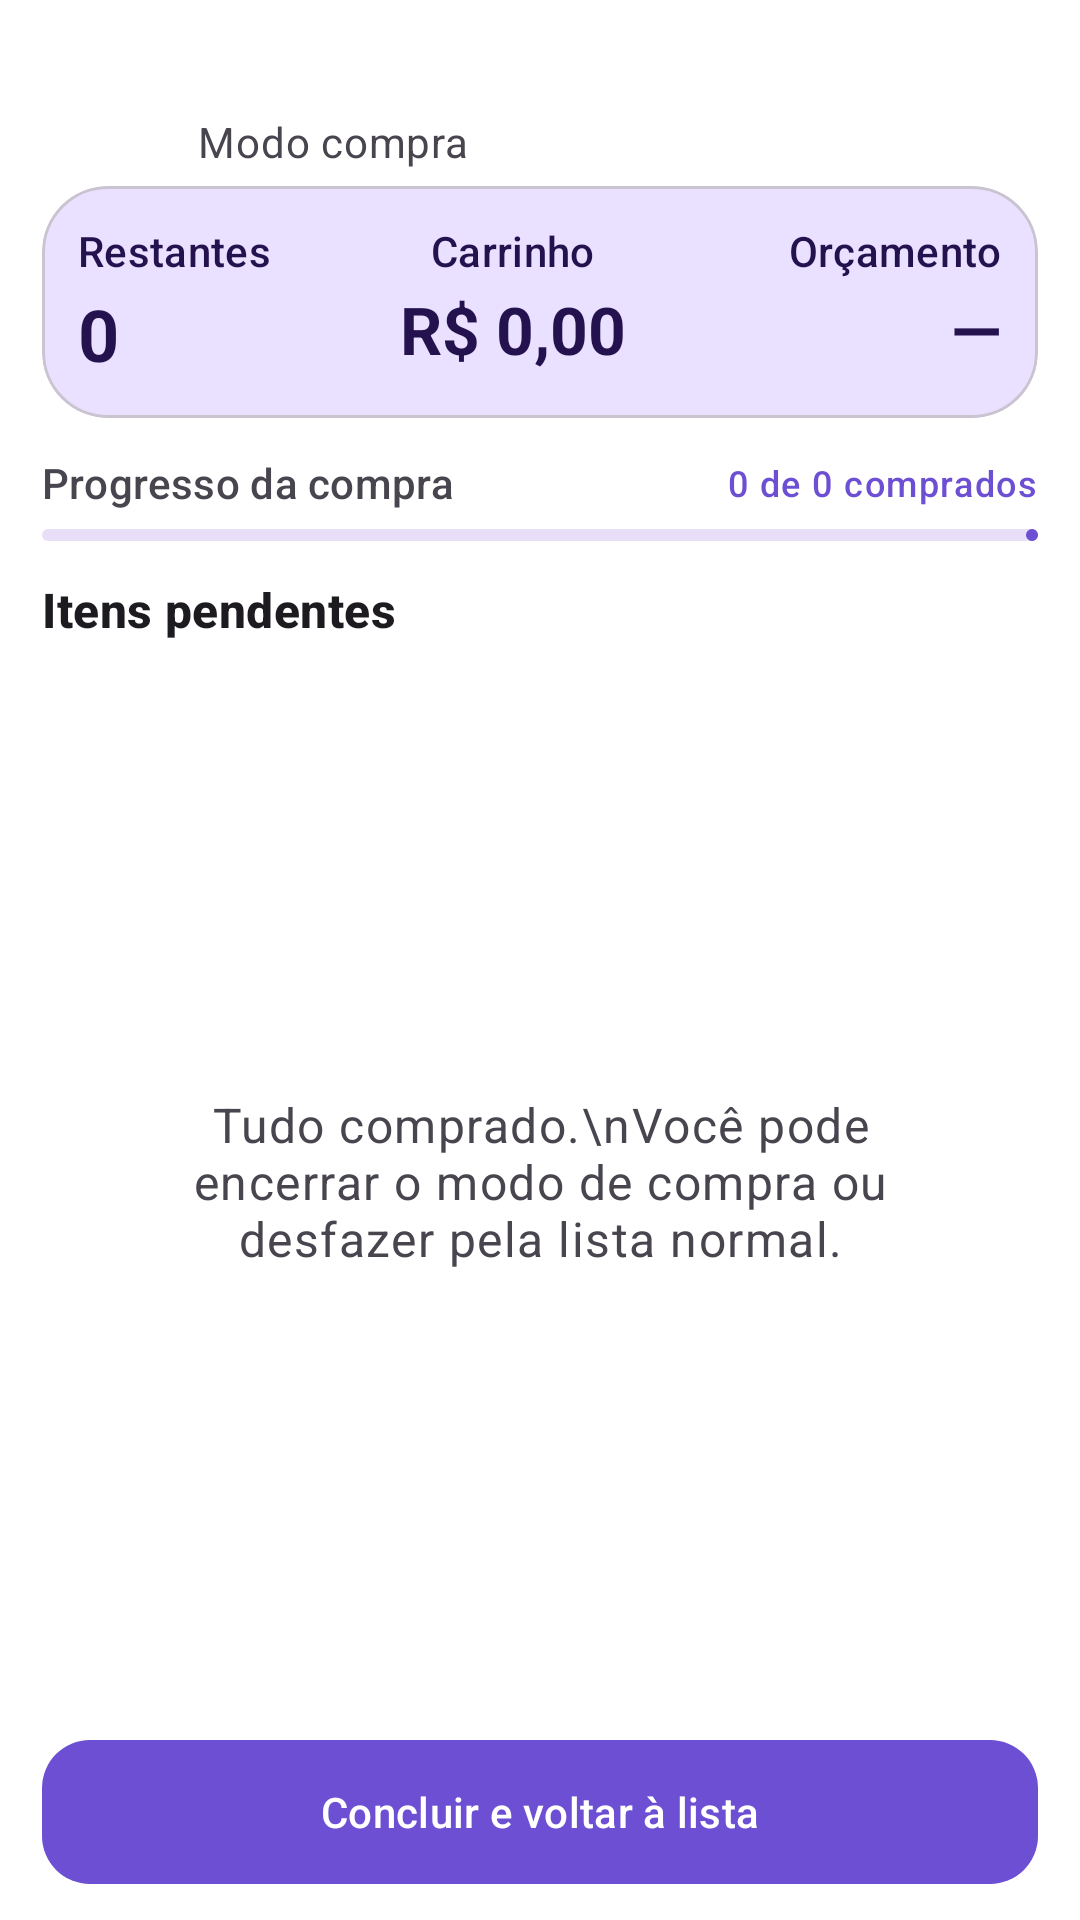

Layout XML and referenced resources for this Android screen:
<!-- AndroidManifest.xml: application theme Theme.ListaCompras -->
<!-- res/layout/activity_purchase_mode.xml -->
<?xml version="1.0" encoding="utf-8"?>
<LinearLayout xmlns:android="http://schemas.android.com/apk/res/android"
    xmlns:app="http://schemas.android.com/apk/res-auto"
    android:id="@+id/rootPurchaseMode"
    android:layout_width="match_parent"
    android:layout_height="match_parent"
    android:background="?attr/colorSurface"
    android:orientation="vertical"
    android:paddingStart="14dp"
    android:paddingTop="6dp"
    android:paddingEnd="14dp">

    <LinearLayout
        android:layout_width="match_parent"
        android:layout_height="wrap_content"
        android:gravity="center_vertical"
        android:orientation="horizontal">

        <ImageButton
            android:id="@+id/buttonBackPurchaseMode"
            android:layout_width="52dp"
            android:layout_height="52dp"
            android:background="?attr/selectableItemBackgroundBorderless"
            android:contentDescription="Encerrar modo de compra"
            android:padding="13dp"
            android:src="@drawable/ic_back"
            app:tint="?attr/colorOnSurface" />

        <LinearLayout
            android:layout_width="0dp"
            android:layout_height="wrap_content"
            android:layout_weight="1"
            android:orientation="vertical">

            <TextView
                android:id="@+id/textPurchaseModeTitle"
                android:layout_width="match_parent"
                android:layout_height="wrap_content"
                android:ellipsize="end"
                android:maxLines="1"
                android:textAppearance="@style/TextAppearance.Material3.TitleLarge"
                android:textStyle="bold" />

            <TextView
                android:layout_width="wrap_content"
                android:layout_height="wrap_content"
                android:layout_marginTop="1dp"
                android:text="Modo compra"
                android:textAppearance="@style/TextAppearance.Material3.BodyMedium"
                android:textColor="?attr/colorOnSurfaceVariant" />
        </LinearLayout>
    </LinearLayout>

    <com.google.android.material.card.MaterialCardView
    style="@style/Widget.ListaCompras.Card"
        android:layout_width="match_parent"
        android:layout_height="wrap_content"
        android:layout_marginTop="4dp"
        app:cardBackgroundColor="?attr/colorPrimaryContainer"
        app:cardCornerRadius="22dp"
        app:cardElevation="0dp">

        <LinearLayout
            android:layout_width="match_parent"
            android:layout_height="wrap_content"
            android:orientation="vertical"
            android:padding="12dp">

            <LinearLayout
                android:layout_width="match_parent"
                android:layout_height="wrap_content"
                android:orientation="horizontal">

                <LinearLayout
                    android:layout_width="0dp"
                    android:layout_height="wrap_content"
                    android:layout_weight="1"
                    android:orientation="vertical">
                    <TextView
                        android:layout_width="wrap_content"
                        android:layout_height="wrap_content"
                        android:text="Restantes"
                        android:textAppearance="@style/TextAppearance.Material3.LabelLarge"
                        android:textColor="?attr/colorOnPrimaryContainer" />
                    <TextView
                        android:id="@+id/textRemainingCount"
                        android:layout_width="wrap_content"
                        android:layout_height="wrap_content"
                        android:layout_marginTop="2dp"
                        android:text="0"
                        android:textAppearance="@style/TextAppearance.Material3.HeadlineSmall"
                        android:textColor="?attr/colorOnPrimaryContainer"
                        android:textStyle="bold" />
                </LinearLayout>

                <LinearLayout
                    android:layout_width="0dp"
                    android:layout_height="wrap_content"
                    android:layout_weight="1.4"
                    android:gravity="center_horizontal"
                    android:orientation="vertical">
                    <TextView
                        android:layout_width="wrap_content"
                        android:layout_height="wrap_content"
                        android:text="Carrinho"
                        android:textAppearance="@style/TextAppearance.Material3.LabelLarge"
                        android:textColor="?attr/colorOnPrimaryContainer" />
                    <TextView
                        android:id="@+id/textPurchaseCartTotal"
                        android:layout_width="wrap_content"
                        android:layout_height="wrap_content"
                        android:layout_marginTop="2dp"
                        android:text="R$ 0,00"
                        android:textAppearance="@style/TextAppearance.Material3.TitleLarge"
                        android:textColor="?attr/colorOnPrimaryContainer"
                        android:textStyle="bold" />
                </LinearLayout>

                <LinearLayout
                    android:layout_width="0dp"
                    android:layout_height="wrap_content"
                    android:layout_weight="1.2"
                    android:gravity="end"
                    android:orientation="vertical">
                    <TextView
                        android:id="@+id/textPurchaseBudgetLabel"
                        android:layout_width="wrap_content"
                        android:layout_height="wrap_content"
                        android:text="Orçamento"
                        android:textAppearance="@style/TextAppearance.Material3.LabelLarge"
                        android:textColor="?attr/colorOnPrimaryContainer" />
                    <TextView
                        android:id="@+id/textPurchaseBudgetValue"
                        android:layout_width="wrap_content"
                        android:layout_height="wrap_content"
                        android:layout_marginTop="2dp"
                        android:text="—"
                        android:textAppearance="@style/TextAppearance.Material3.TitleLarge"
                        android:textColor="?attr/colorOnPrimaryContainer"
                        android:textStyle="bold" />
                </LinearLayout>
            </LinearLayout>

        </LinearLayout>
    </com.google.android.material.card.MaterialCardView>

    <LinearLayout
        android:layout_width="match_parent"
        android:layout_height="wrap_content"
        android:layout_marginTop="12dp"
        android:gravity="center_vertical"
        android:orientation="horizontal">
        <TextView
            android:layout_width="0dp"
            android:layout_height="wrap_content"
            android:layout_weight="1"
            android:text="Progresso da compra"
            android:textAppearance="@style/TextAppearance.Material3.LabelLarge"
            android:textColor="?attr/colorOnSurfaceVariant" />
        <TextView
            android:id="@+id/textPurchaseProgressLabel"
            android:layout_width="wrap_content"
            android:layout_height="wrap_content"
            android:text="0 de 0 comprados"
            android:textAppearance="@style/TextAppearance.Material3.LabelMedium"
            android:textColor="?attr/colorPrimary" />
    </LinearLayout>
    <com.google.android.material.progressindicator.LinearProgressIndicator
        android:id="@+id/progressPurchase"
        android:layout_width="match_parent"
        android:layout_height="4dp"
        android:layout_marginTop="6dp"
        android:max="100"
        app:trackCornerRadius="2dp" />
    <TextView
        android:layout_width="match_parent"
        android:layout_height="wrap_content"
        android:layout_marginTop="12dp"
        android:layout_marginBottom="6dp"
        android:text="Itens pendentes"
        android:textAppearance="@style/TextAppearance.Material3.TitleMedium"
        android:textStyle="bold" />

    <FrameLayout
        android:layout_width="match_parent"
        android:layout_height="0dp"
        android:layout_weight="1">

        <androidx.recyclerview.widget.RecyclerView
            android:id="@+id/recyclerPurchaseMode"
            android:layout_width="match_parent"
            android:layout_height="match_parent"
            android:clipToPadding="false"
            android:paddingBottom="16dp" />

        <TextView
            android:id="@+id/textPurchaseModeEmpty"
            android:layout_width="match_parent"
            android:layout_height="wrap_content"
            android:layout_gravity="center"
            android:gravity="center"
            android:padding="32dp"
            android:text="Tudo comprado.\nVocê pode encerrar o modo de compra ou desfazer pela lista normal."
            android:textAppearance="@style/TextAppearance.Material3.BodyLarge"
            android:textColor="?attr/colorOnSurfaceVariant" />
    </FrameLayout>
    <LinearLayout
        android:id="@+id/purchaseBottomBar"
        android:layout_width="match_parent"
        android:layout_height="wrap_content"
        android:orientation="vertical"
        android:paddingTop="8dp">
        <com.google.android.material.button.MaterialButton
            android:id="@+id/buttonFinishPurchaseMode"
            style="@style/Widget.ListaCompras.Button.Filled"
            android:layout_width="match_parent"
            android:layout_height="56dp"
            android:layout_marginBottom="8dp"
            android:text="Concluir e voltar à lista" />
    </LinearLayout>
</LinearLayout>
<!-- resources referenced by this layout -->
<resources>
  <style name="Widget.ListaCompras.Button.Filled" parent="Widget.Material3.Button">
          <item name="cornerRadius">@dimen/lc_radius_button</item>
          <item name="android:minHeight">48dp</item>
      </style>
  <style name="Widget.ListaCompras.Card" parent="Widget.Material3.CardView.Outlined">
          <item name="cardCornerRadius">@dimen/lc_radius_card</item>
          <item name="cardElevation">0dp</item>
          <item name="strokeColor">?attr/colorOutlineVariant</item>
          <item name="strokeWidth">1dp</item>
          <item name="cardBackgroundColor">?attr/colorSurfaceContainerLow</item>
      </style>
  <style name="Theme.ListaCompras" parent="Theme.Material3.DayNight.NoActionBar">
          <item name="colorPrimary">@color/primary</item>
          <item name="colorOnPrimary">@color/on_primary</item>
          <item name="colorPrimaryContainer">@color/primary_container</item>
          <item name="colorOnPrimaryContainer">@color/on_primary_container</item>
          <item name="colorSecondary">@color/secondary</item>
          <item name="colorOnSecondary">@color/on_secondary</item>
          <item name="colorSecondaryContainer">@color/secondary_container</item>
          <item name="colorOnSecondaryContainer">@color/on_secondary_container</item>
          <item name="android:colorBackground">@color/dark_background</item>
          <item name="colorSurface">@color/dark_surface</item>
          <item name="colorSurfaceVariant">@color/dark_surface_variant</item>
          <item name="colorSurfaceContainerLowest">@color/dark_surface_lowest</item>
          <item name="colorSurfaceContainerLow">@color/dark_surface_low</item>
          <item name="colorSurfaceContainer">@color/dark_surface_container</item>
          <item name="colorSurfaceContainerHigh">@color/dark_surface_high</item>
          <item name="colorSurfaceContainerHighest">@color/dark_surface_highest</item>
          <item name="colorOnSurface">@color/dark_on_surface</item>
          <item name="colorOnSurfaceVariant">@color/dark_on_surface_variant</item>
          <item name="colorOutline">@color/dark_outline</item>
          <item name="colorOutlineVariant">@color/dark_outline_variant</item>
          <item name="android:navigationBarColor">?attr/colorSurface</item>
          <item name="android:statusBarColor">?attr/colorSurface</item>
          <item name="android:windowLightStatusBar" tools:targetApi="m">true</item>
      </style>
  <dimen name="lc_radius_button">16dp</dimen>
  <dimen name="lc_radius_card">20dp</dimen>
  <color name="primary">#6D4FD3</color>
  <color name="on_primary">#FFFFFF</color>
  <color name="primary_container">#E9E1FF</color>
  <color name="on_primary_container">#24124F</color>
  <color name="secondary">#625B71</color>
  <color name="on_secondary">#FFFFFF</color>
  <color name="secondary_container">#E8DEF8</color>
  <color name="on_secondary_container">#1D192B</color>
  <color name="dark_background">#F7F7FC</color>
  <color name="dark_surface">#FFFFFF</color>
  <color name="dark_surface_variant">#F0EDF5</color>
  <color name="dark_surface_lowest">#FFFFFF</color>
  <color name="dark_surface_low">#F7F2FA</color>
  <color name="dark_surface_container">#F4F0FA</color>
  <color name="dark_surface_high">#ECE6F0</color>
  <color name="dark_surface_highest">#E6E0E9</color>
  <color name="dark_on_surface">#1D1B20</color>
  <color name="dark_on_surface_variant">#49454F</color>
  <color name="dark_outline">#79747E</color>
  <color name="dark_outline_variant">#CAC4D0</color>
</resources>
